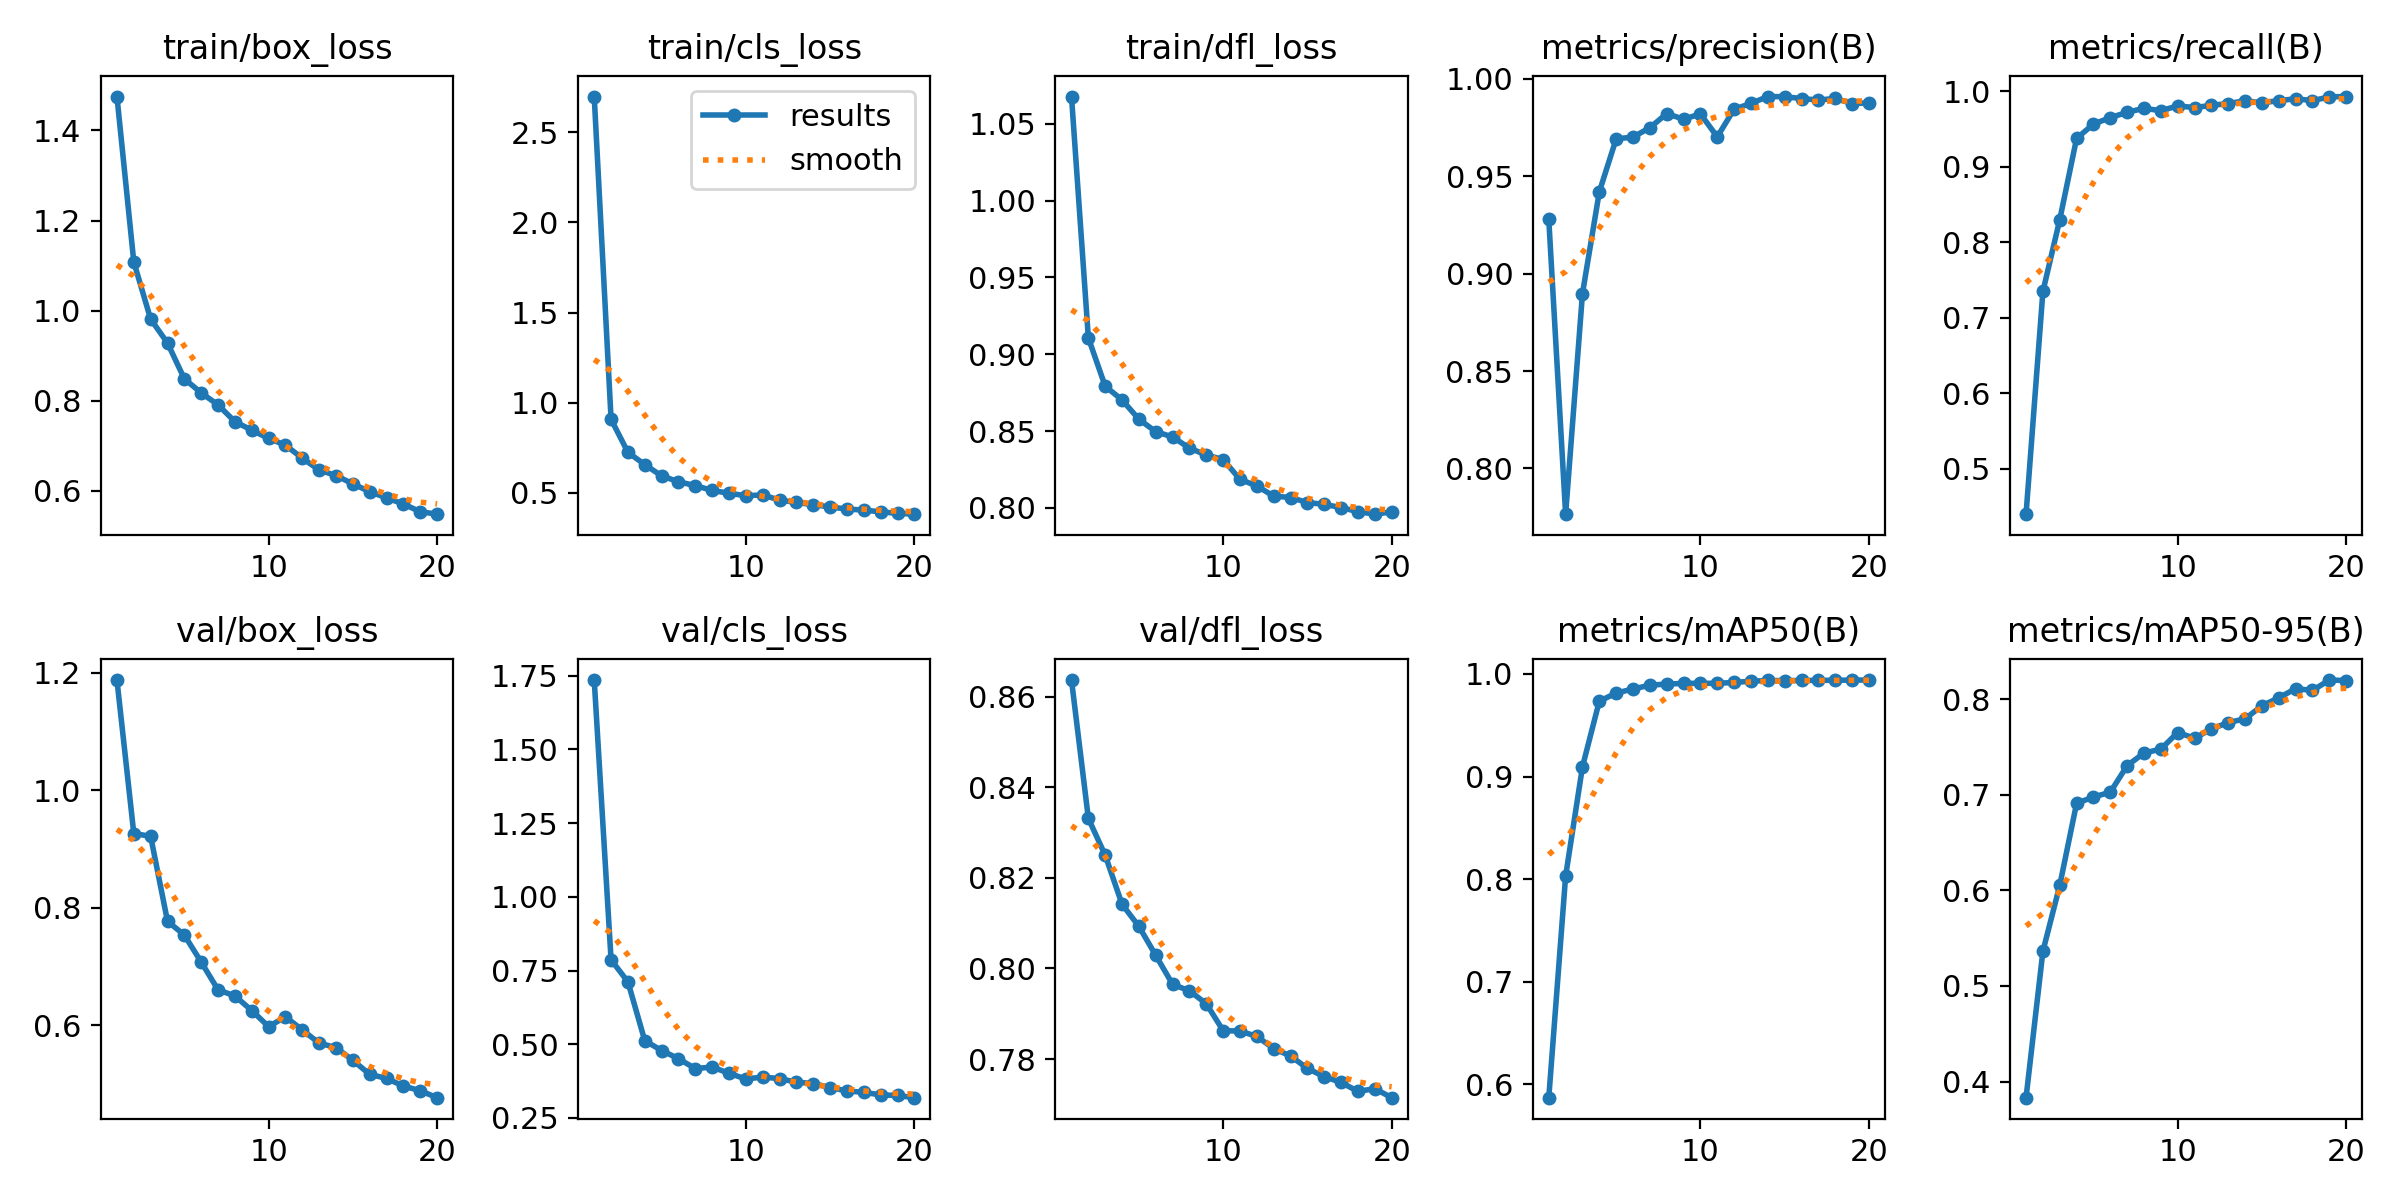

Data behind this chart, as committed beside it:
epoch, time, train/box_loss, train/cls_loss, train/dfl_loss, metrics/precision(B), metrics/recall(B), metrics/mAP50(B), metrics/mAP50-95(B), val/box_loss, val/cls_loss, val/dfl_loss, lr/pg0, lr/pg1, lr/pg2
1, 35.84, 1.475, 2.698, 1.068, 0.9278, 0.4398, 0.5868, 0.3831, 1.187, 1.735, 0.8636, 0.0002347, 0.0002347, 0.0002347
2, 65.06, 1.108, 0.9078, 0.9107, 0.7766, 0.7349, 0.8029, 0.5362, 0.9263, 0.7864, 0.8331, 0.0004493, 0.0004493, 0.0004493
3, 92.2, 0.9811, 0.7248, 0.8792, 0.8898, 0.8299, 0.9095, 0.6052, 0.9215, 0.7116, 0.825, 0.0006403, 0.0006403, 0.0006403
4, 119.5, 0.9281, 0.6567, 0.8703, 0.9419, 0.9376, 0.9735, 0.6909, 0.7771, 0.512, 0.8142, 0.000608, 0.000608, 0.000608
5, 146.6, 0.8486, 0.5941, 0.8577, 0.9691, 0.9566, 0.9813, 0.6976, 0.7536, 0.4787, 0.8093, 0.0005726, 0.0005726, 0.0005726
6, 173.2, 0.8174, 0.5615, 0.8497, 0.97, 0.9651, 0.9854, 0.7025, 0.7077, 0.4511, 0.8029, 0.0005373, 0.0005373, 0.0005373
7, 199.6, 0.7909, 0.5403, 0.8462, 0.9748, 0.9722, 0.9891, 0.7303, 0.6604, 0.4172, 0.7965, 0.0005019, 0.0005019, 0.0005019
8, 225.9, 0.7535, 0.5134, 0.8389, 0.9821, 0.9775, 0.9902, 0.7435, 0.6501, 0.4228, 0.795, 0.0004666, 0.0004666, 0.0004666
9, 253.2, 0.7347, 0.4978, 0.8345, 0.9792, 0.9743, 0.9908, 0.7476, 0.6253, 0.4013, 0.7922, 0.0004313, 0.0004313, 0.0004313
10, 279.4, 0.7164, 0.4841, 0.8315, 0.9819, 0.9807, 0.9909, 0.765, 0.5979, 0.3821, 0.7863, 0.0003959, 0.0003959, 0.0003959
11, 332.3, 0.7014, 0.4886, 0.8186, 0.9701, 0.9785, 0.9909, 0.759, 0.6146, 0.3886, 0.7862, 0.0003606, 0.0003606, 0.0003606
12, 357.5, 0.6724, 0.4595, 0.8143, 0.9843, 0.9814, 0.9918, 0.7686, 0.5922, 0.3834, 0.785, 0.0003252, 0.0003252, 0.0003252
13, 383, 0.6462, 0.4471, 0.8077, 0.9873, 0.9839, 0.9929, 0.7754, 0.5697, 0.3714, 0.7823, 0.0002899, 0.0002899, 0.0002899
14, 408.1, 0.6338, 0.4344, 0.8068, 0.9908, 0.9875, 0.9937, 0.7793, 0.5623, 0.3667, 0.7807, 0.0002545, 0.0002545, 0.0002545
15, 433.3, 0.6155, 0.4218, 0.8035, 0.9907, 0.9849, 0.9936, 0.793, 0.5405, 0.3531, 0.7779, 0.0002192, 0.0002192, 0.0002192
16, 457.8, 0.5981, 0.4103, 0.8024, 0.9898, 0.9875, 0.9937, 0.8013, 0.5168, 0.3414, 0.7761, 0.0001839, 0.0001839, 0.0001839
17, 485.6, 0.5844, 0.4044, 0.8002, 0.989, 0.9902, 0.9938, 0.8109, 0.5097, 0.3368, 0.7749, 0.0001485, 0.0001485, 0.0001485
18, 510.6, 0.5707, 0.3946, 0.7976, 0.9898, 0.9876, 0.9939, 0.809, 0.4969, 0.3281, 0.7729, 0.0001132, 0.0001132, 0.0001132
19, 535.9, 0.5536, 0.3866, 0.796, 0.9872, 0.9927, 0.9941, 0.8198, 0.4889, 0.3261, 0.7735, 7.7826e-05, 7.7826e-05, 7.7826e-05
20, 560.8, 0.5482, 0.3818, 0.7974, 0.9876, 0.9931, 0.9941, 0.8194, 0.477, 0.3187, 0.7715, 4.2483e-05, 4.2483e-05, 4.2483e-05
